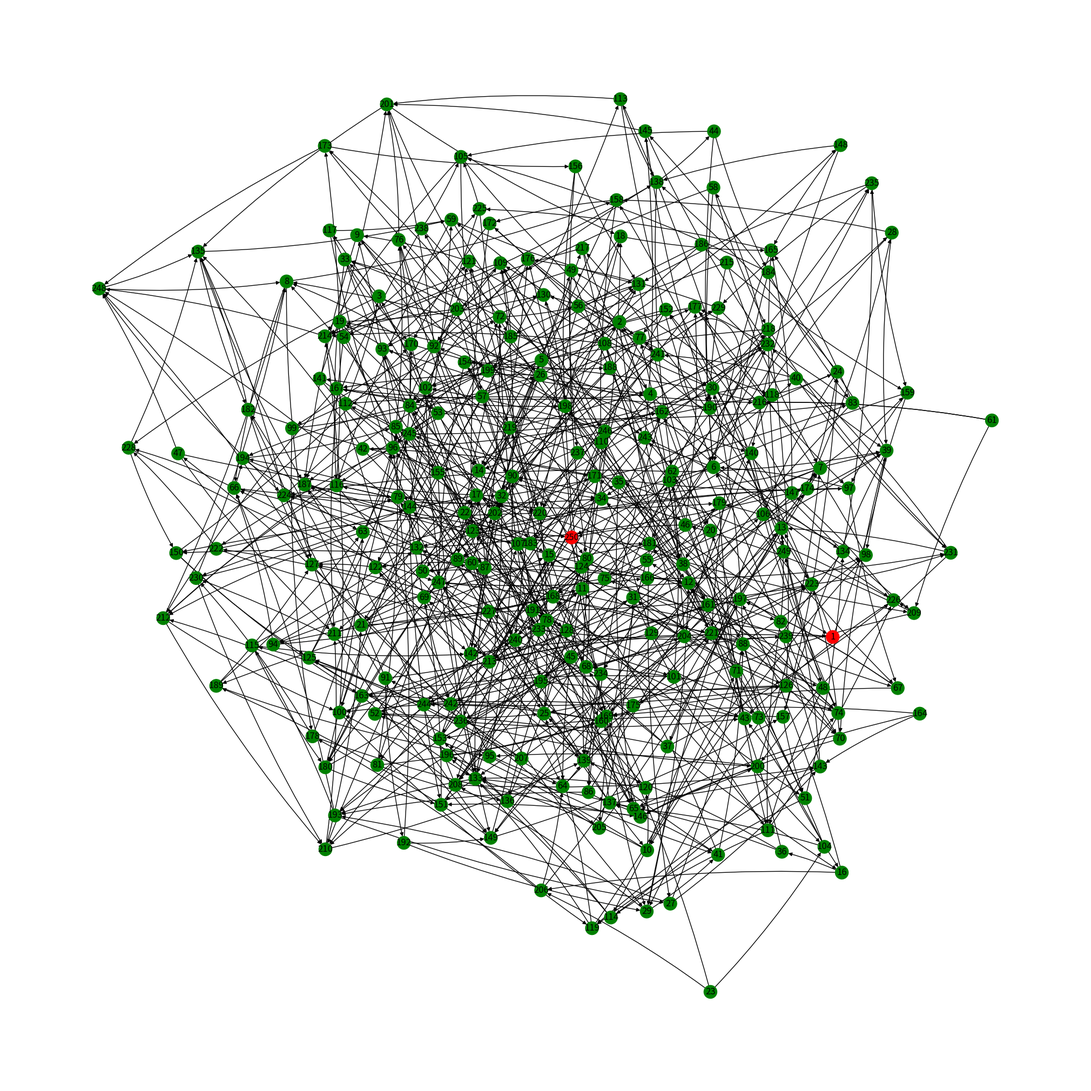

Python code for this plot:
import time
import random
import networkx as nx
import matplotlib.pyplot as plt

NUMBER_OF_NODES = 250
CONNECTIONS_PER_NODE = 3

node_ids = list(range(1, NUMBER_OF_NODES+1))
edges = []
for node_id in node_ids:
    for _ in range(CONNECTIONS_PER_NODE):
        edges.append((str(node_id), str(node_ids[random.randrange(0, len(node_ids))])))

G = nx.MultiDiGraph()
G.add_edges_from(edges)

color_map = [ "red" if node in [ '1', str(NUMBER_OF_NODES) ] else "green" for node in G ]
plt.figure(figsize=(20, 20))
t1 = time.time()
nx.draw(G, node_color=color_map, with_labels=True, connectionstyle="arc3, rad=0.05")
t2 = time.time()
print(f"Rendering time: {t2-t1:.2f} seconds")

plt.savefig(f"nodes_{NUMBER_OF_NODES}_conn_{CONNECTIONS_PER_NODE}")
# plt.show()
